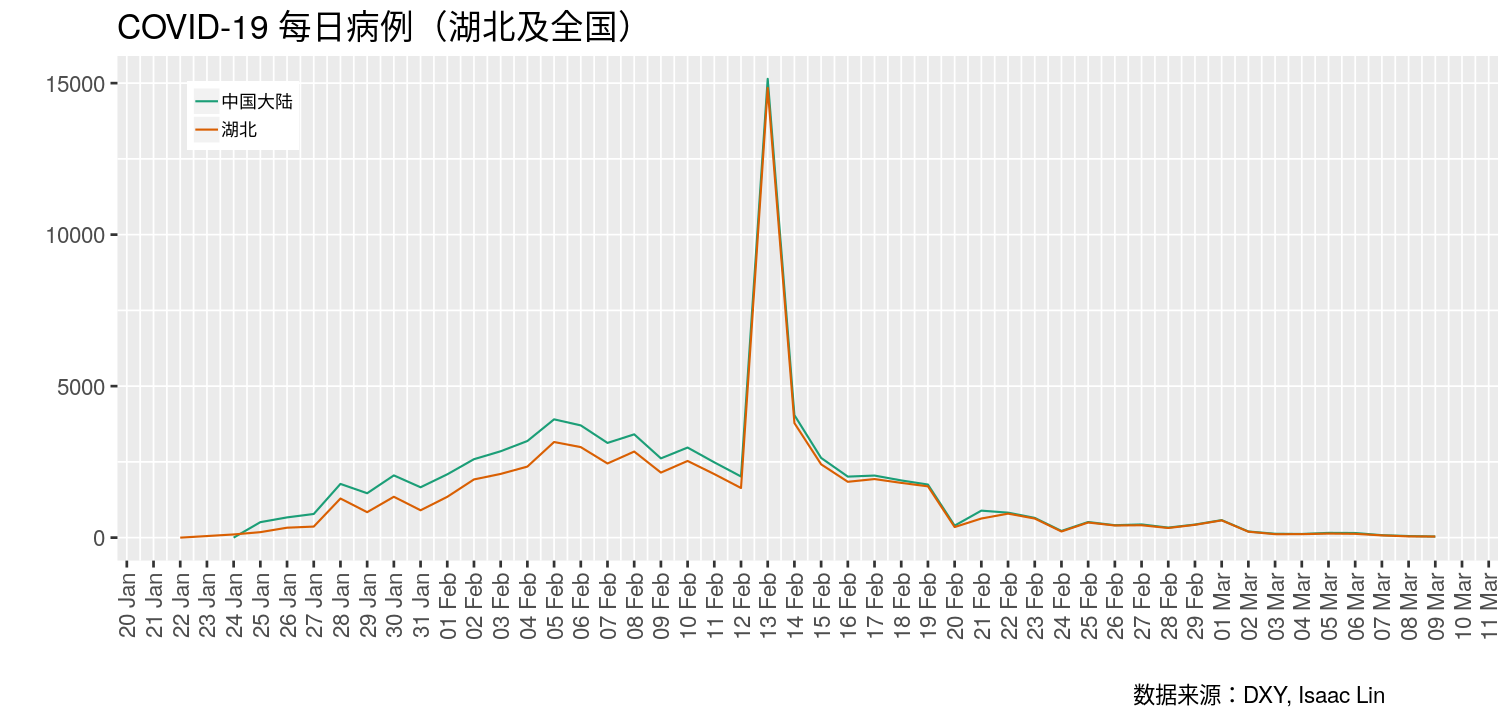

Data behind this chart, as committed beside it:
# COVID-19 每日病例（湖北及全国）
time, name, value
1579622400, 湖北, 0 #2020-01-22 22:49:52
1579795200, 湖北, 105 #2020-01-24 17:30:09
1579881600, 湖北, 181 #2020-01-25 23:55:35
1579968000, 湖北, 328 #2020-01-26 13:50:35
1580054400, 湖北, 365 #2020-01-27 16:42:57
1580140800, 湖北, 1291 #2020-01-28 16:36:17
1580227200, 湖北, 840 #2020-01-29 20:34:44
1580313600, 湖北, 1349 #2020-01-30 22:24:37
1580400000, 湖北, 903 #2020-01-31 22:06:41
1580486400, 湖北, 1347 #2020-02-01 19:49:55
1580572800, 湖北, 1921 #2020-02-02 20:50:05
1580659200, 湖北, 2103 #2020-02-03 21:32:30
1580745600, 湖北, 2345 #2020-02-04 17:34:45
1580832000, 湖北, 3156 #2020-02-05 23:52:29
1580918400, 湖北, 2987 #2020-02-06 20:28:31
1581004800, 湖北, 2447 #2020-02-07 22:01:50
1581091200, 湖北, 2841 #2020-02-08 22:02:50
1581177600, 湖北, 2147 #2020-02-09 19:09:33
1581264000, 湖北, 2531 #2020-02-10 21:30:02
1581350400, 湖北, 2097 #2020-02-11 21:55:20
1581436800, 湖北, 1638 #2020-02-12 22:07:03
1581523200, 湖北, 14840 #2020-02-13 22:12:44
1581609600, 湖北, 3780 #2020-02-14 17:53:26
1581696000, 湖北, 2420 #2020-02-15 22:51:06
1581782400, 湖北, 1843 #2020-02-16 19:56:23
1581868800, 湖北, 1933 #2020-02-17 20:22:59
1581955200, 湖北, 1807 #2020-02-18 19:02:17
1582041600, 湖北, 1693 #2020-02-19 21:47:42
1582128000, 湖北, 349 #2020-02-20 22:08:31
1582214400, 湖北, 631 #2020-02-21 20:57:17
1582300800, 湖北, 792 #2020-02-22 20:55:28
1582387200, 湖北, 630 #2020-02-23 20:06:03
1582473600, 湖北, 203 #2020-02-24 19:12:21
1582560000, 湖北, 499 #2020-02-25 23:14:30
1582646400, 湖北, 401 #2020-02-26 22:07:00
1582732800, 湖北, 409 #2020-02-27 20:07:32
1582819200, 湖北, 318 #2020-02-28 08:35:31
1582905600, 湖北, 423 #2020-02-29 20:08:01
1582992000, 湖北, 570 #2020-03-01 18:06:02
1583078400, 湖北, 196 #2020-03-02 23:05:02
1583164800, 湖北, 114 #2020-03-03 19:41:02
1583251200, 湖北, 115 #2020-03-04 21:50:02
1583337600, 湖北, 134 #2020-03-05 22:51:01
1583424000, 湖北, 126 #2020-03-06 23:09:02
1583510400, 湖北, 74 #2020-03-07 19:19:01
1583596800, 湖北, 41 #2020-03-08 22:39:16
1583683200, 湖北, 36 #2020-03-09 19:42:37
1579795200, 中国大陆, 0 #2020-01-24 23:54:14
1579881600, 中国大陆, 511 #2020-01-25 23:54:35
1579968000, 中国大陆, 668 #2020-01-26 23:03:31
1580054400, 中国大陆, 781 #2020-01-27 23:55:25
1580140800, 中国大陆, 1773 #2020-01-28 21:02:03
1580227200, 中国大陆, 1465 #2020-01-29 23:31:04
1580313600, 中国大陆, 2054 #2020-01-30 23:08:59
1580400000, 中国大陆, 1662 #2020-01-31 22:43:05
1580486400, 中国大陆, 2090 #2020-02-01 23:46:53
1580572800, 中国大陆, 2589 #2020-02-02 23:47:32
1580659200, 中国大陆, 2851 #2020-02-03 22:56:58
1580745600, 中国大陆, 3189 #2020-02-04 23:38:26
... 34 more rows
